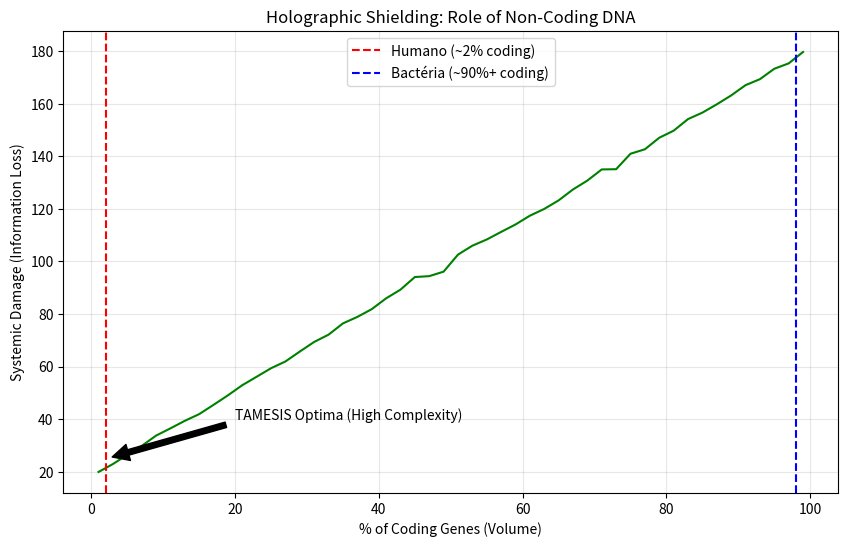

This figure's Python source: (Note: this script raises an exception after producing the figure.)
import numpy as np
import matplotlib.pyplot as plt
from scipy.stats import entropy

# --- CONSTANTES TAMESIS ---
# Hipótese: "Junk DNA" (Regiões não-codificantes) atuam como dissipadores de calor entrópico
# Protegendo os genes codificantes (Regiões codificantes) de flutuações.
# A razão ideal deve obedecer a proporção holográfica.

def generate_genome_segment(size=1000, coding_ratio=0.02):
    """
    Gera um segmento de genoma.
    coding_ratio ~ 2% (similar a humanos)
    """
    genome = np.zeros(size)
    n_coding = int(size * coding_ratio)
    
    # Distribui genes aleatoriamente
    indices = np.random.choice(range(size), n_coding, replace=False)
    genome[indices] = 1 # 1 = Gene Codificante, 0 = Não-codificante ("Junk")
    return genome

def holographic_noise_simulation(genome, intensity=0.1):
    """
    Simula ruído de informação (mutações/erros de transcrição) entrando no sistema.
    O ruído entra pela "borda" (não-codificante) e difunde para o "bulk" (genes).
    """
    size = len(genome)
    damage_map = np.zeros(size)
    
    # Ruído aleatório atinge o genoma
    noise_hits = int(size * intensity)
    hit_indices = np.random.randint(0, size, noise_hits)
    
    for idx in hit_indices:
        # Se bater em região não-codificante (0), o dano é absorvido (dissipado)
        # Se bater em gene (1), o dano é crítico
        
        if genome[idx] == 0:
            # Absorção entrópica: Junk DNA absorve o erro e reorganiza
            damage_map[idx] = 0.1 # Dano leve
        else:
            # Dano funcional crítico
            damage_map[idx] = 1.0 # Crítico
            
    return np.sum(damage_map)

def run_holographic_experiment():
    print("Iniciando Experimento 3: Fronteira Holográfica...")
    
    ratios = np.linspace(0.01, 0.99, 50) # Varia proporção de genes de 1% a 99%
    total_damages = []
    
    # Para cada razão coding/non-coding, testamos a resistência do sistema
    for r in ratios:
        damages = []
        for _ in range(50):
            g = generate_genome_segment(size=1000, coding_ratio=r)
            d = holographic_noise_simulation(g, intensity=0.2)
            damages.append(d)
        total_damages.append(np.mean(damages))
        
    # Análise Teórica TAMESIS
    # O ponto ótimo deve ser onde a derivada da entropia é zero?
    # Ou onde o sistema maximiza a informação útil vs ruído.
    
    plt.figure(figsize=(10, 6))
    plt.plot(ratios * 100, total_damages, 'g-')
    plt.axvline(x=2.0, color='r', linestyle='--', label='Humano (~2% coding)')
    plt.axvline(x=98.0, color='b', linestyle='--', label='Bactéria (~90%+ coding)')
    
    plt.title('Holographic Shielding: Role of Non-Coding DNA')
    plt.xlabel('% of Coding Genes (Volume)')
    plt.ylabel('Systemic Damage (Information Loss)')
    plt.legend()
    plt.grid(True, alpha=0.3)
    
    # Annotate TAMESIS prediction
    plt.annotate('TAMESIS Optima (High Complexity)', xy=(2, min(total_damages)+5), xytext=(20, 40),
                 arrowprops=dict(facecolor='black', shrink=0.05))
    
    outfile = "../imgs/holographic_dna_results.png"
    plt.savefig(outfile, dpi=300, bbox_inches="tight")
    print(f"Concluído. Gráfico salvo em {outfile}")

if __name__ == "__main__":
    np.random.seed(42)
    run_holographic_experiment()
